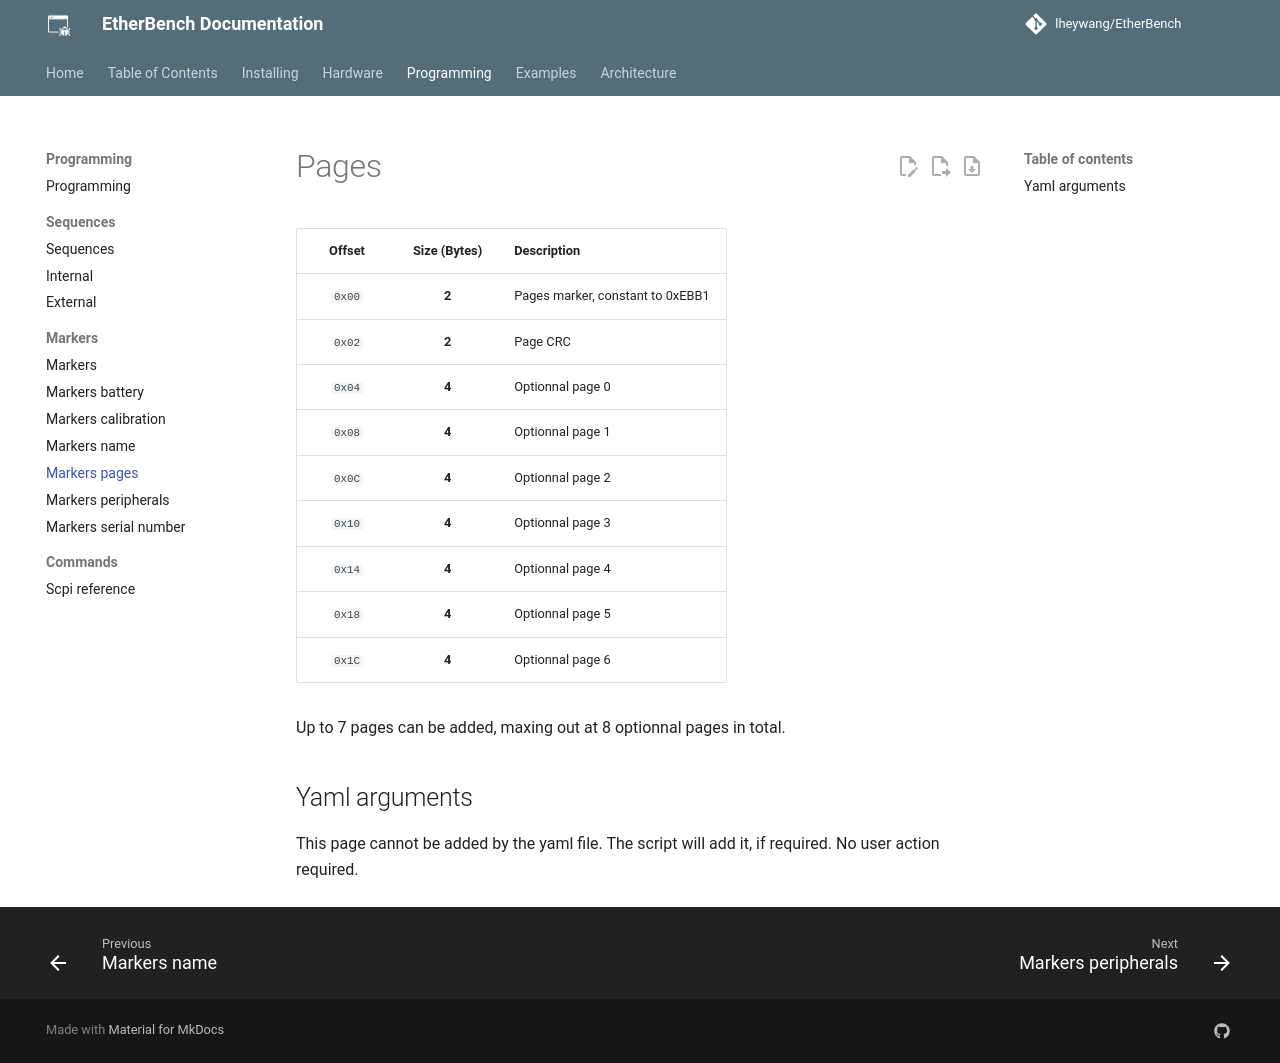

repository: lheywang/EtherBench · page: programming/markers/markers_pages/index.html · generator: mkdocs

# Pages

| **Offset** | **Size (Bytes)** | **Description**                  |
| :--------: | :--------------: | :------------------------------- |
|   `0x00`   |      **2**       | Pages marker, constant to 0xEBB1 |
|   `0x02`   |      **2**       | Page CRC                         |
|   `0x04`   |      **4**       | Optionnal page 0                 |
|   `0x08`   |      **4**       | Optionnal page 1                 |
|   `0x0C`   |      **4**       | Optionnal page 2                 |
|   `0x10`   |      **4**       | Optionnal page 3                 |
|   `0x14`   |      **4**       | Optionnal page 4                 |
|   `0x18`   |      **4**       | Optionnal page 5                 |
|   `0x1C`   |      **4**       | Optionnal page 6                 |

Up to 7 pages can be added, maxing out at 8 optionnal pages in total.

## Yaml arguments

This page cannot be added by the yaml file. The script will add it, if required. No user action required.
